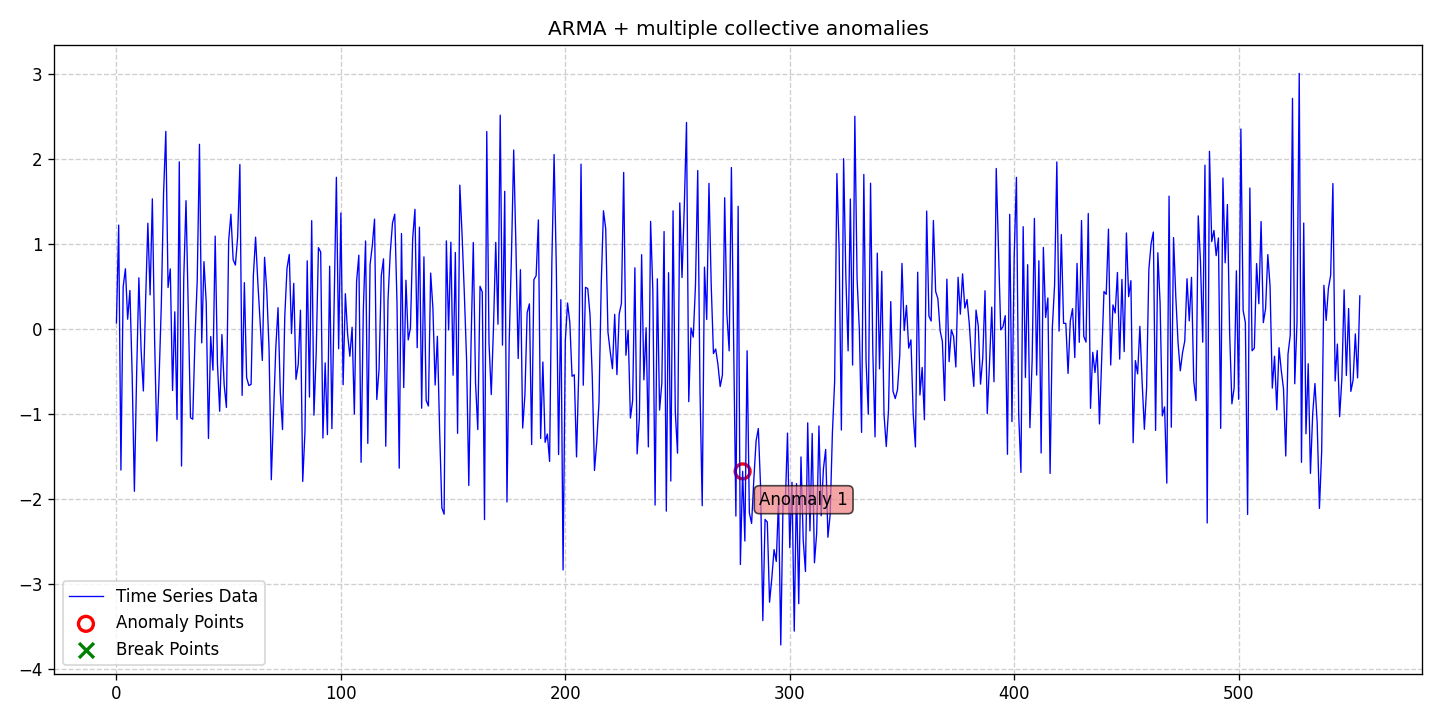

Values plotted in this chart, from the file beside it:
date, data, stationary, det_lin_up, det_lin_down, det_quad, det_cubic, det_exp, det_damped, stoc_trend, volatility, single_seas, multiple_seas, point_anom_single, point_anom_multi, collect_anom, context_anom, mean_shift, var_shift, trend_shift, point_anom_count, point_anom_location, point_anom_point, collect_anom_count
2020-01-01, 0.07187, 0, 0, 0, 0, 0, 0, 0, 0, 0, 0, 0, 0, 0, 1, 0, 0, 0, 0, 0, none, , 1
2020-01-02, 1.224, 0, 0, 0, 0, 0, 0, 0, 0, 0, 0, 0, 0, 0, 1, 0, 0, 0, 0, 0, none, , 1
2020-01-03, -1.662, 0, 0, 0, 0, 0, 0, 0, 0, 0, 0, 0, 0, 0, 1, 0, 0, 0, 0, 0, none, , 1
2020-01-04, 0.4975, 0, 0, 0, 0, 0, 0, 0, 0, 0, 0, 0, 0, 0, 1, 0, 0, 0, 0, 0, none, , 1
2020-01-05, 0.7094, 0, 0, 0, 0, 0, 0, 0, 0, 0, 0, 0, 0, 0, 1, 0, 0, 0, 0, 0, none, , 1
2020-01-06, 0.1153, 0, 0, 0, 0, 0, 0, 0, 0, 0, 0, 0, 0, 0, 1, 0, 0, 0, 0, 0, none, , 1
2020-01-07, 0.4542, 0, 0, 0, 0, 0, 0, 0, 0, 0, 0, 0, 0, 0, 1, 0, 0, 0, 0, 0, none, , 1
2020-01-08, -0.5319, 0, 0, 0, 0, 0, 0, 0, 0, 0, 0, 0, 0, 0, 1, 0, 0, 0, 0, 0, none, , 1
2020-01-09, -1.912, 0, 0, 0, 0, 0, 0, 0, 0, 0, 0, 0, 0, 0, 1, 0, 0, 0, 0, 0, none, , 1
2020-01-10, -0.5326, 0, 0, 0, 0, 0, 0, 0, 0, 0, 0, 0, 0, 0, 1, 0, 0, 0, 0, 0, none, , 1
2020-01-11, 0.6034, 0, 0, 0, 0, 0, 0, 0, 0, 0, 0, 0, 0, 0, 1, 0, 0, 0, 0, 0, none, , 1
2020-01-12, -0.2543, 0, 0, 0, 0, 0, 0, 0, 0, 0, 0, 0, 0, 0, 1, 0, 0, 0, 0, 0, none, , 1
2020-01-13, -0.7304, 0, 0, 0, 0, 0, 0, 0, 0, 0, 0, 0, 0, 0, 1, 0, 0, 0, 0, 0, none, , 1
2020-01-14, 0.3337, 0, 0, 0, 0, 0, 0, 0, 0, 0, 0, 0, 0, 0, 1, 0, 0, 0, 0, 0, none, , 1
2020-01-15, 1.247, 0, 0, 0, 0, 0, 0, 0, 0, 0, 0, 0, 0, 0, 1, 0, 0, 0, 0, 0, none, , 1
2020-01-16, 0.4017, 0, 0, 0, 0, 0, 0, 0, 0, 0, 0, 0, 0, 0, 1, 0, 0, 0, 0, 0, none, , 1
2020-01-17, 1.533, 0, 0, 0, 0, 0, 0, 0, 0, 0, 0, 0, 0, 0, 1, 0, 0, 0, 0, 0, none, , 1
2020-01-18, -0.1146, 0, 0, 0, 0, 0, 0, 0, 0, 0, 0, 0, 0, 0, 1, 0, 0, 0, 0, 0, none, , 1
2020-01-19, -1.321, 0, 0, 0, 0, 0, 0, 0, 0, 0, 0, 0, 0, 0, 1, 0, 0, 0, 0, 0, none, , 1
2020-01-20, -0.5837, 0, 0, 0, 0, 0, 0, 0, 0, 0, 0, 0, 0, 0, 1, 0, 0, 0, 0, 0, none, , 1
2020-01-21, 0.2891, 0, 0, 0, 0, 0, 0, 0, 0, 0, 0, 0, 0, 0, 1, 0, 0, 0, 0, 0, none, , 1
2020-01-22, 1.595, 0, 0, 0, 0, 0, 0, 0, 0, 0, 0, 0, 0, 0, 1, 0, 0, 0, 0, 0, none, , 1
2020-01-23, 2.328, 0, 0, 0, 0, 0, 0, 0, 0, 0, 0, 0, 0, 0, 1, 0, 0, 0, 0, 0, none, , 1
2020-01-24, 0.4889, 0, 0, 0, 0, 0, 0, 0, 0, 0, 0, 0, 0, 0, 1, 0, 0, 0, 0, 0, none, , 1
2020-01-25, 0.7081, 0, 0, 0, 0, 0, 0, 0, 0, 0, 0, 0, 0, 0, 1, 0, 0, 0, 0, 0, none, , 1
2020-01-26, -0.7244, 0, 0, 0, 0, 0, 0, 0, 0, 0, 0, 0, 0, 0, 1, 0, 0, 0, 0, 0, none, , 1
2020-01-27, 0.2022, 0, 0, 0, 0, 0, 0, 0, 0, 0, 0, 0, 0, 0, 1, 0, 0, 0, 0, 0, none, , 1
2020-01-28, -1.065, 0, 0, 0, 0, 0, 0, 0, 0, 0, 0, 0, 0, 0, 1, 0, 0, 0, 0, 0, none, , 1
2020-01-29, 1.969, 0, 0, 0, 0, 0, 0, 0, 0, 0, 0, 0, 0, 0, 1, 0, 0, 0, 0, 0, none, , 1
2020-01-30, -1.614, 0, 0, 0, 0, 0, 0, 0, 0, 0, 0, 0, 0, 0, 1, 0, 0, 0, 0, 0, none, , 1
2020-01-31, 0.603, 0, 0, 0, 0, 0, 0, 0, 0, 0, 0, 0, 0, 0, 1, 0, 0, 0, 0, 0, none, , 1
2020-02-01, 1.512, 0, 0, 0, 0, 0, 0, 0, 0, 0, 0, 0, 0, 0, 1, 0, 0, 0, 0, 0, none, , 1
2020-02-02, 0.225, 0, 0, 0, 0, 0, 0, 0, 0, 0, 0, 0, 0, 0, 1, 0, 0, 0, 0, 0, none, , 1
2020-02-03, -1.046, 0, 0, 0, 0, 0, 0, 0, 0, 0, 0, 0, 0, 0, 1, 0, 0, 0, 0, 0, none, , 1
2020-02-04, -1.063, 0, 0, 0, 0, 0, 0, 0, 0, 0, 0, 0, 0, 0, 1, 0, 0, 0, 0, 0, none, , 1
2020-02-05, -0.1135, 0, 0, 0, 0, 0, 0, 0, 0, 0, 0, 0, 0, 0, 1, 0, 0, 0, 0, 0, none, , 1
2020-02-06, 0.5766, 0, 0, 0, 0, 0, 0, 0, 0, 0, 0, 0, 0, 0, 1, 0, 0, 0, 0, 0, none, , 1
2020-02-07, 2.176, 0, 0, 0, 0, 0, 0, 0, 0, 0, 0, 0, 0, 0, 1, 0, 0, 0, 0, 0, none, , 1
2020-02-08, -0.1638, 0, 0, 0, 0, 0, 0, 0, 0, 0, 0, 0, 0, 0, 1, 0, 0, 0, 0, 0, none, , 1
2020-02-09, 0.7934, 0, 0, 0, 0, 0, 0, 0, 0, 0, 0, 0, 0, 0, 1, 0, 0, 0, 0, 0, none, , 1
2020-02-10, 0.3118, 0, 0, 0, 0, 0, 0, 0, 0, 0, 0, 0, 0, 0, 1, 0, 0, 0, 0, 0, none, , 1
2020-02-11, -1.29, 0, 0, 0, 0, 0, 0, 0, 0, 0, 0, 0, 0, 0, 1, 0, 0, 0, 0, 0, none, , 1
2020-02-12, -0.08925, 0, 0, 0, 0, 0, 0, 0, 0, 0, 0, 0, 0, 0, 1, 0, 0, 0, 0, 0, none, , 1
2020-02-13, -0.4857, 0, 0, 0, 0, 0, 0, 0, 0, 0, 0, 0, 0, 0, 1, 0, 0, 0, 0, 0, none, , 1
2020-02-14, 1.094, 0, 0, 0, 0, 0, 0, 0, 0, 0, 0, 0, 0, 0, 1, 0, 0, 0, 0, 0, none, , 1
2020-02-15, -0.4075, 0, 0, 0, 0, 0, 0, 0, 0, 0, 0, 0, 0, 0, 1, 0, 0, 0, 0, 0, none, , 1
2020-02-16, -0.9694, 0, 0, 0, 0, 0, 0, 0, 0, 0, 0, 0, 0, 0, 1, 0, 0, 0, 0, 0, none, , 1
2020-02-17, -0.06531, 0, 0, 0, 0, 0, 0, 0, 0, 0, 0, 0, 0, 0, 1, 0, 0, 0, 0, 0, none, , 1
2020-02-18, -0.6582, 0, 0, 0, 0, 0, 0, 0, 0, 0, 0, 0, 0, 0, 1, 0, 0, 0, 0, 0, none, , 1
2020-02-19, -0.9243, 0, 0, 0, 0, 0, 0, 0, 0, 0, 0, 0, 0, 0, 1, 0, 0, 0, 0, 0, none, , 1
2020-02-20, 1.037, 0, 0, 0, 0, 0, 0, 0, 0, 0, 0, 0, 0, 0, 1, 0, 0, 0, 0, 0, none, , 1
2020-02-21, 1.352, 0, 0, 0, 0, 0, 0, 0, 0, 0, 0, 0, 0, 0, 1, 0, 0, 0, 0, 0, none, , 1
2020-02-22, 0.8167, 0, 0, 0, 0, 0, 0, 0, 0, 0, 0, 0, 0, 0, 1, 0, 0, 0, 0, 0, none, , 1
2020-02-23, 0.7529, 0, 0, 0, 0, 0, 0, 0, 0, 0, 0, 0, 0, 0, 1, 0, 0, 0, 0, 0, none, , 1
2020-02-24, 1.083, 0, 0, 0, 0, 0, 0, 0, 0, 0, 0, 0, 0, 0, 1, 0, 0, 0, 0, 0, none, , 1
2020-02-25, 1.938, 0, 0, 0, 0, 0, 0, 0, 0, 0, 0, 0, 0, 0, 1, 0, 0, 0, 0, 0, none, , 1
2020-02-26, -0.7823, 0, 0, 0, 0, 0, 0, 0, 0, 0, 0, 0, 0, 0, 1, 0, 0, 0, 0, 0, none, , 1
2020-02-27, 0.5462, 0, 0, 0, 0, 0, 0, 0, 0, 0, 0, 0, 0, 0, 1, 0, 0, 0, 0, 0, none, , 1
2020-02-28, -0.5707, 0, 0, 0, 0, 0, 0, 0, 0, 0, 0, 0, 0, 0, 1, 0, 0, 0, 0, 0, none, , 1
2020-02-29, -0.6663, 0, 0, 0, 0, 0, 0, 0, 0, 0, 0, 0, 0, 0, 1, 0, 0, 0, 0, 0, none, , 1
... 495 more rows
